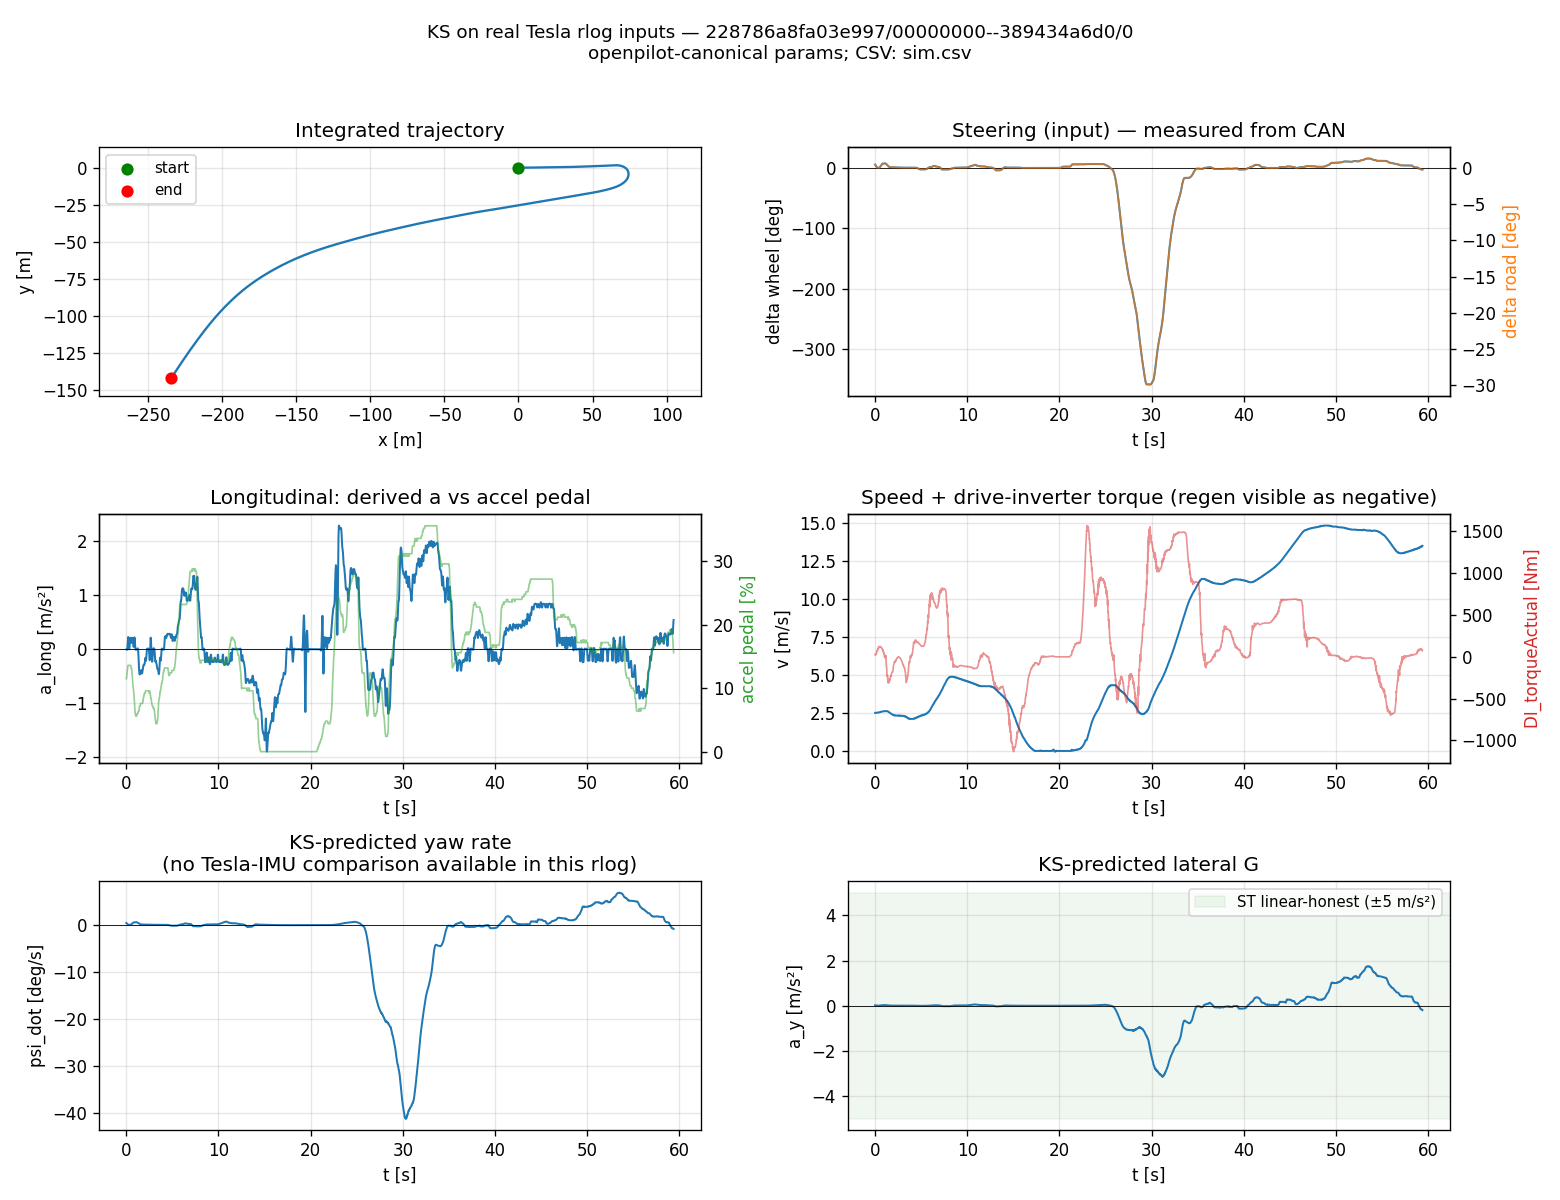

Values plotted in this chart, from the file beside it:
t_s, delta_wheel_deg, delta_road_rad, v_mps, a_long_mps2, accel_pedal_pct, brake_pedal_state, di_torque_actual_nm, wheel_FL_kph, wheel_FR_kph, wheel_RL_kph, wheel_RR_kph, x_m, y_m, psi_rad, v_state_mps, delta_state_rad, psi_dot_rads, a_y_mps2
0, 6.18, 0.008988, 2.511, -0.004392, 11.49, 2, 27.47, 8.6, 8.6, 8.64, 8.6, 0, 0, 0, 2.511, 0.008988, 0.00785, 0.01971
0.02, 5.759, 0.008376, 2.511, -0.006082, 11.6, 2, 27.18, 8.6, 8.56, 8.64, 8.6, 0.05022, 3.85309e-06, 0.0001517, 2.511, 0.008376, 0.007316, 0.01837
0.04, 5.281, 0.007681, 2.511, -0.009326, 11.89, 2, 21.63, 8.6, 8.56, 8.64, 8.6, 0.1004, 1.50484e-05, 0.0002923, 2.511, 0.007681, 0.006709, 0.01685
0.06, 4.786, 0.00696, 2.511, -0.01109, 12.29, 2, 23.43, 8.6, 8.56, 8.64, 8.6, 0.1507, 3.29923e-05, 0.0004203, 2.511, 0.00696, 0.00608, 0.01527
0.08, 4.275, 0.006218, 2.511, -0.008113, 12.4, 2, 29.99, 8.6, 8.6, 8.64, 8.6, 0.2009, 5.70445e-05, 0.0005355, 2.511, 0.006218, 0.005431, 0.01364
0.1, 3.755, 0.005462, 2.511, 0.004401, 12.8, 2, 33.45, 8.64, 8.6, 8.64, 8.6, 0.2511, 8.65541e-05, 0.0006375, 2.511, 0.005462, 0.004771, 0.01198
0.12, 3.177, 0.004621, 2.511, 0.03184, 13.2, 2, 38, 8.64, 8.6, 8.699, 8.6, 0.3013, 0.0001209, 0.000726, 2.511, 0.004621, 0.004036, 0.01014
0.14, 2.676, 0.003893, 2.511, 0.07749, 13.2, 2, 38, 8.64, 8.6, 8.72, 8.64, 0.3516, 0.0001592, 0.0007999, 2.511, 0.003893, 0.0034, 0.008538
0.16, 2.161, 0.003143, 2.511, 0.1374, 13.48, 2, 46.95, 8.64, 8.64, 8.72, 8.696, 0.4018, 0.000201, 0.0008614, 2.511, 0.003143, 0.002745, 0.006893
0.18, 1.757, 0.002555, 2.511, 0.1949, 13.6, 2, 64.04, 8.64, 8.64, 8.72, 8.72, 0.452, 0.0002456, 0.0009105, 2.511, 0.002555, 0.002231, 0.005603
0.2, 1.362, 0.001981, 2.519, 0.2236, 13.6, 2, 72.62, 8.72, 8.64, 8.64, 8.72, 0.5023, 0.0002924, 0.0009501, 2.519, 0.001981, 0.001736, 0.004372
0.22, 1.129, 0.001642, 2.533, 0.2063, 13.6, 2, 70.31, 8.72, 8.64, 8.612, 8.72, 0.5527, 0.0003411, 0.0009808, 2.533, 0.001642, 0.001447, 0.003665
0.24, 0.9319, 0.001355, 2.533, 0.1518, 13.6, 2, 72, 8.72, 8.64, 8.6, 8.72, 0.6034, 0.0003915, 0.001007, 2.533, 0.001355, 0.001194, 0.003025
0.26, 0.8, 0.001164, 2.533, 0.08651, 13.6, 2, 82.12, 8.64, 8.64, 8.6, 8.64, 0.6541, 0.0004431, 0.001029, 2.533, 0.001164, 0.001025, 0.002597
0.28, 0.8, 0.001164, 2.533, 0.0334, 13.6, 2, 94.1, 8.64, 8.64, 8.6, 8.64, 0.7048, 0.0004958, 0.001049, 2.533, 0.001164, 0.001025, 0.002597
0.3, 0.8, 0.001164, 2.533, 0.00309, 13.6, 2, 95.78, 8.64, 8.64, 8.64, 8.64, 0.7555, 0.0005494, 0.001069, 2.533, 0.001164, 0.001025, 0.002597
0.32, 0.8, 0.001164, 2.533, -0.0017, 13.6, 2, 88.83, 8.64, 8.64, 8.64, 8.64, 0.8062, 0.0006041, 0.00109, 2.533, 0.001164, 0.001025, 0.002597
0.34, 0.8, 0.001164, 2.533, 0.01897, 13.6, 2, 98.27, 8.64, 8.64, 8.72, 8.64, 0.8568, 0.0006599, 0.00111, 2.533, 0.001164, 0.001025, 0.002597
0.36, 0.8, 0.001164, 2.533, 0.06308, 13.6, 2, 115.2, 8.72, 8.64, 8.749, 8.699, 0.9075, 0.0007166, 0.001131, 2.533, 0.001164, 0.001025, 0.002597
0.38, 0.8, 0.001164, 2.533, 0.1232, 13.6, 2, 118.6, 8.72, 8.64, 8.76, 8.72, 0.9582, 0.0007744, 0.001151, 2.533, 0.001164, 0.001025, 0.002597
0.4, 0.8, 0.001164, 2.533, 0.1814, 13.6, 2, 108.8, 8.72, 8.698, 8.76, 8.72, 1.009, 0.0008333, 0.001172, 2.533, 0.001164, 0.001025, 0.002597
0.42, 0.97, 0.001411, 2.541, 0.2124, 13.6, 2, 109.4, 8.72, 8.72, 8.76, 8.72, 1.06, 0.0008932, 0.001193, 2.541, 0.001411, 0.001247, 0.003167
0.44, 1.075, 0.001563, 2.556, 0.2019, 13.6, 2, 123.9, 8.75, 8.72, 8.76, 8.75, 1.11, 0.0009546, 0.00122, 2.556, 0.001563, 0.001389, 0.00355
0.46, 1.275, 0.001854, 2.556, 0.1632, 13.6, 2, 122.5, 8.76, 8.76, 8.76, 8.76, 1.162, 0.001018, 0.00125, 2.556, 0.001854, 0.001648, 0.004211
0.48, 1.573, 0.002288, 2.556, 0.1275, 13.6, 2, 115.7, 8.76, 8.76, 8.76, 8.76, 1.213, 0.001083, 0.001286, 2.556, 0.002288, 0.002034, 0.005198
0.5, 1.836, 0.00267, 2.556, 0.1195, 13.33, 2, 114, 8.787, 8.76, 8.787, 8.76, 1.264, 0.001149, 0.00133, 2.556, 0.00267, 0.002373, 0.006065
0.52, 2.145, 0.00312, 2.556, 0.1432, 13.2, 2, 120.4, 8.8, 8.789, 8.771, 8.8, 1.315, 0.001219, 0.001381, 2.556, 0.00312, 0.002773, 0.007087
0.54, 2.448, 0.003561, 2.556, 0.1807, 13.2, 2, 124, 8.8, 8.8, 8.76, 8.8, 1.366, 0.001291, 0.001441, 2.556, 0.003561, 0.003165, 0.008088
0.56, 2.771, 0.00403, 2.563, 0.2027, 13.2, 2, 119.2, 8.8, 8.8, 8.76, 8.8, 1.417, 0.001366, 0.001508, 2.563, 0.00403, 0.003594, 0.009212
0.58, 3.144, 0.004573, 2.578, 0.1906, 12.91, 2, 114, 8.8, 8.8, 8.789, 8.8, 1.469, 0.001446, 0.001585, 2.578, 0.004573, 0.004101, 0.01057
0.6, 3.44, 0.005004, 2.578, 0.1543, 12.8, 2, 120.8, 8.8, 8.8, 8.8, 8.8, 1.52, 0.001529, 0.001671, 2.578, 0.005004, 0.004487, 0.01157
0.62, 3.844, 0.00559, 2.578, 0.1227, 12.11, 2, 118.6, 8.8, 8.8, 8.8, 8.8, 1.572, 0.001618, 0.001765, 2.578, 0.00559, 0.005012, 0.01292
0.64, 4.241, 0.006168, 2.578, 0.1191, 12, 2, 114.4, 8.88, 8.8, 8.88, 8.8, 1.623, 0.001712, 0.001871, 2.578, 0.006168, 0.005531, 0.01426
0.66, 4.742, 0.006897, 2.578, 0.1465, 11.72, 2, 112, 8.88, 8.88, 8.88, 8.8, 1.675, 0.001811, 0.001988, 2.578, 0.006897, 0.006184, 0.01594
0.68, 5.2, 0.007563, 2.578, 0.1865, 11.33, 2, 111.3, 8.88, 8.88, 8.88, 8.853, 1.726, 0.001917, 0.002118, 2.578, 0.007563, 0.006782, 0.01748
0.7, 5.74, 0.008348, 2.585, 0.208, 10.8, 2, 109.2, 8.88, 8.88, 8.92, 8.88, 1.778, 0.00203, 0.00226, 2.585, 0.008348, 0.007507, 0.01941
0.72, 6.243, 0.00908, 2.6, 0.19, 10.4, 2, 103.1, 8.88, 8.88, 8.92, 8.88, 1.83, 0.002151, 0.002417, 2.6, 0.00908, 0.008211, 0.02135
0.74, 6.748, 0.009814, 2.6, 0.1394, 10.1, 2, 97.48, 8.92, 8.88, 8.92, 8.88, 1.882, 0.002281, 0.002588, 2.6, 0.009814, 0.008876, 0.02308
0.76, 7.142, 0.01039, 2.6, 0.08339, 10, 2, 98.58, 8.92, 8.88, 8.92, 8.88, 1.934, 0.00242, 0.002771, 2.6, 0.01039, 0.009395, 0.02443
0.78, 7.473, 0.01087, 2.6, 0.047, 9.706, 2, 94.53, 8.92, 8.88, 8.92, 8.909, 1.986, 0.00257, 0.002964, 2.6, 0.01087, 0.00983, 0.02556
0.8, 7.669, 0.01115, 2.6, 0.043, 9.323, 2, 82.45, 8.92, 8.88, 8.975, 8.92, 2.038, 0.002729, 0.003164, 2.6, 0.01115, 0.01009, 0.02623
0.82, 7.772, 0.0113, 2.6, 0.07298, 9.2, 2, 80.55, 8.92, 8.92, 9, 8.92, 2.09, 0.002899, 0.003368, 2.6, 0.0113, 0.01022, 0.02658
0.84, 7.8, 0.01134, 2.6, 0.128, 8.8, 2, 85.41, 8.979, 8.92, 9, 8.92, 2.142, 0.003079, 0.003573, 2.6, 0.01134, 0.01026, 0.02668
0.86, 7.869, 0.01145, 2.6, 0.1861, 8.4, 2, 68.28, 9, 8.92, 9.04, 8.92, 2.194, 0.003271, 0.003779, 2.6, 0.01145, 0.01035, 0.02691
0.88, 7.826, 0.01138, 2.608, 0.2177, 7.705, 2, 58.1, 9, 8.92, 9.04, 8.92, 2.246, 0.003473, 0.003987, 2.608, 0.01138, 0.01033, 0.02693
0.9, 7.9, 0.01149, 2.622, 0.2044, 7.334, 2, 62.66, 9, 8.973, 9.04, 8.973, 2.298, 0.003686, 0.004194, 2.622, 0.01149, 0.01048, 0.02748
0.92, 7.829, 0.01139, 2.622, 0.1546, 6.916, 2, 55.74, 9, 9, 9.04, 9, 2.351, 0.003912, 0.004403, 2.622, 0.01139, 0.01039, 0.02723
0.94, 7.9, 0.01149, 2.622, 0.09391, 6.4, 2, 38.25, 9, 9, 9.011, 9, 2.403, 0.004148, 0.004611, 2.622, 0.01149, 0.01048, 0.02748
0.96, 7.9, 0.01149, 2.622, 0.04355, 6, 2, 30.44, 9.04, 9, 9, 9, 2.456, 0.004396, 0.004821, 2.622, 0.01149, 0.01048, 0.02748
0.98, 8, 0.01164, 2.622, 0.01102, 6, 2, 40.32, 9.04, 9, 9.04, 9, 2.508, 0.004654, 0.005032, 2.622, 0.01164, 0.01061, 0.02783
1, 8.067, 0.01173, 2.622, -0.005405, 5.73, 2, 21.82, 9.08, 9, 9.04, 9, 2.561, 0.004924, 0.005245, 2.622, 0.01173, 0.0107, 0.02806
1.02, 8.1, 0.01178, 2.622, -0.01079, 5.6, 2, -4.98, 9.08, 9, 9.04, 9, 2.613, 0.005204, 0.00546, 2.622, 0.01178, 0.01075, 0.02818
1.04, 8.2, 0.01193, 2.622, -0.01023, 5.6, 2, 0.8806, 9.051, 9, 9.04, 9, 2.665, 0.005496, 0.005676, 2.622, 0.01193, 0.01088, 0.02853
1.06, 8.2, 0.01193, 2.622, -0.007445, 5.6, 2, 18.29, 9.04, 8.941, 9.04, 9, 2.718, 0.0058, 0.005894, 2.622, 0.01193, 0.01088, 0.02853
1.08, 8.2, 0.01193, 2.622, -0.004547, 5.6, 2, -6.162, 9.04, 8.92, 9.04, 9, 2.77, 0.006114, 0.006111, 2.622, 0.01193, 0.01088, 0.02853
1.1, 8.2, 0.01193, 2.622, -0.002341, 5.6, 2, -17.9, 9.04, 8.92, 9.04, 9, 2.823, 0.006441, 0.006329, 2.622, 0.01193, 0.01088, 0.02853
1.12, 8.13, 0.01182, 2.622, -0.0007705, 5.6, 2, -16.6, 9.04, 8.976, 9.04, 9, 2.875, 0.006778, 0.006546, 2.622, 0.01182, 0.01079, 0.02828
1.14, 8.032, 0.01168, 2.622, 0.0006888, 5.872, 2, 4.809, 9.04, 9, 9.04, 9, 2.928, 0.007127, 0.006761, 2.622, 0.01168, 0.01066, 0.02794
1.16, 7.83, 0.01139, 2.622, 0.002708, 6, 2, 15.54, 9.04, 9, 9.04, 9, 2.98, 0.007487, 0.006972, 2.622, 0.01139, 0.01039, 0.02724
1.18, 7.633, 0.0111, 2.622, 0.005787, 6, 2, -21.48, 9.04, 9, 9.04, 9, 3.033, 0.007858, 0.007177, 2.622, 0.0111, 0.01013, 0.02655
... 2,910 more rows
